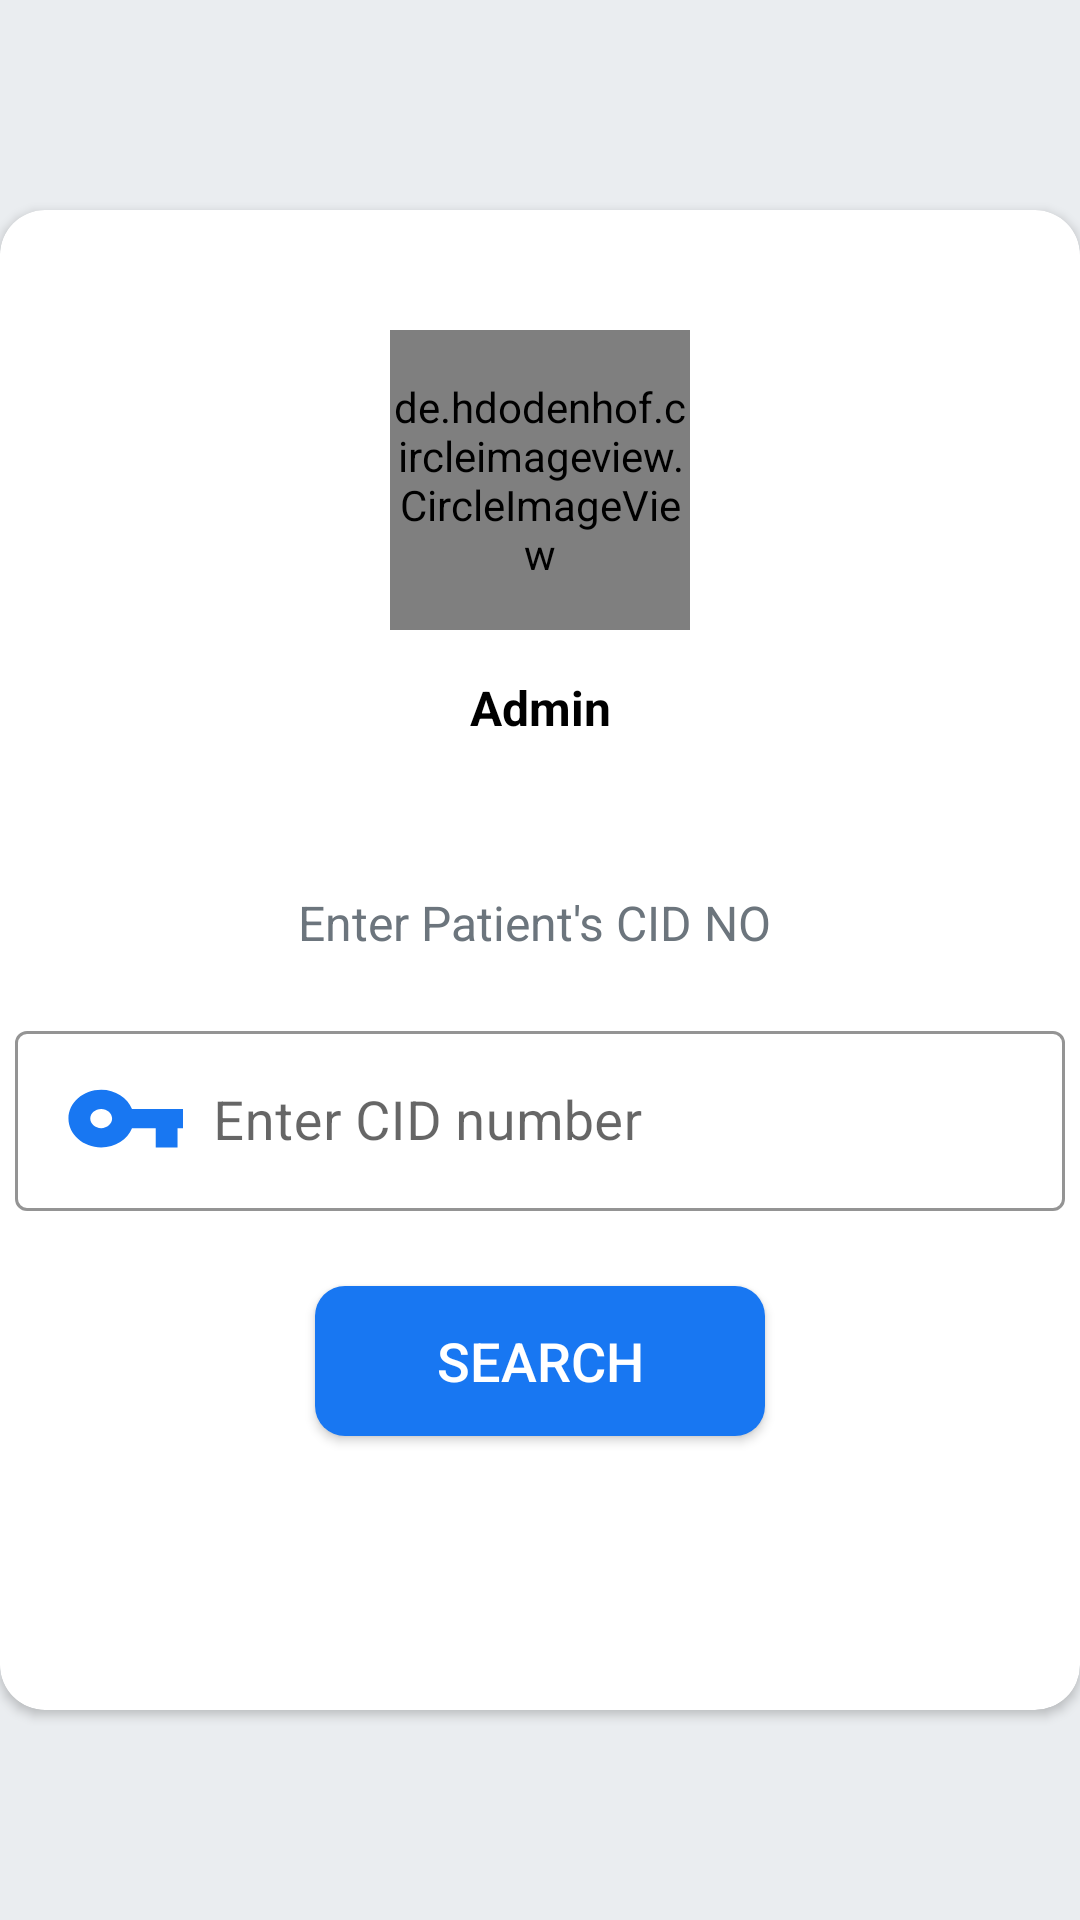

Android layout source for this screen:
<!-- AndroidManifest.xml: application theme Theme.MotherChild_DigitalHealth_Book -->
<!-- res/layout/activity_admin.xml -->
<?xml version="1.0" encoding="utf-8"?>
<androidx.constraintlayout.widget.ConstraintLayout xmlns:android="http://schemas.android.com/apk/res/android"
    xmlns:app="http://schemas.android.com/apk/res-auto"
    xmlns:tools="http://schemas.android.com/tools"
    android:layout_width="match_parent"
    android:layout_height="match_parent"
    android:orientation="vertical"
    tools:context=".AdminActivity"
    android:background="#EAEDF0">

    <androidx.cardview.widget.CardView
        android:id="@+id/login_view"
        android:layout_width="360dp"
        android:layout_height="500dp"
        app:layout_constraintBottom_toBottomOf="parent"
        app:layout_constraintEnd_toEndOf="parent"
        app:layout_constraintStart_toStartOf="parent"
        app:layout_constraintTop_toTopOf="parent"
        app:cardCornerRadius="15dp"
        android:elevation="100dp">

        <LinearLayout
            android:layout_width="match_parent"
            android:layout_height="match_parent"
            android:orientation="vertical">

            <de.hdodenhof.circleimageview.CircleImageView
                android:id="@+id/admin_profile_image"
                android:layout_width="100dp"
                android:layout_height="100dp"
                android:layout_gravity="center"
                android:layout_marginTop="40dp"
                android:src="@drawable/admin"/>

            <TextView
                android:id="@+id/admin_name"
                android:layout_width="match_parent"
                android:layout_height="wrap_content"
                android:text="Admin"
                android:textColor="@color/black"
                android:layout_marginTop="15dp"
                android:textAlignment="center"
                android:textSize="16sp"
                android:textStyle="bold"/>

            <TextView
                android:id="@+id/enter_cid_"
                android:layout_width="match_parent"
                android:layout_height="wrap_content"
                android:text="Enter Patient's CID NO "
                android:textColor="@color/grey"
                android:layout_marginTop="50dp"
                android:textAlignment="center"
                android:textSize="16sp" />

            <com.google.android.material.textfield.TextInputLayout
                android:layout_width="match_parent"
                android:layout_height="wrap_content"
                android:layout_marginTop="0dp"
                android:theme="@style/TextInputLayoutStyle"
                app:boxStrokeColor="#1877F2"
                style="@style/Widget.MaterialComponents.TextInputLayout.OutlinedBox.Dense">

            </com.google.android.material.textfield.TextInputLayout>

            <com.google.android.material.textfield.TextInputLayout
                android:layout_width="match_parent"
                android:layout_height="wrap_content"
                android:layout_marginTop="20dp"
                android:theme="@style/TextInputLayoutStyle"
                app:boxStrokeColor="#1877F2"
                style="@style/Widget.MaterialComponents.TextInputLayout.OutlinedBox.Dense">

                <com.google.android.material.textfield.TextInputEditText
                    android:id="@+id/enter_cid"
                    android:layout_width="350dp"
                    android:layout_height="60dp"
                    android:layout_gravity="center_horizontal"
                    android:hint="Enter CID number"
                    android:drawablePadding="10dp"
                    android:textColor="#000"
                    android:textSize="18sp"
                    android:textColorHint="#000"
                    android:drawableStart="@drawable/cid_icon"
                    android:inputType="numberDecimal" />

            </com.google.android.material.textfield.TextInputLayout>

            <RelativeLayout
                android:layout_width="match_parent"
                android:layout_height="wrap_content">

            </RelativeLayout>

            <androidx.appcompat.widget.AppCompatButton
                android:id="@+id/search_btn"
                android:layout_width="150dp"
                android:layout_height="50dp"
                android:background="@drawable/button_style"
                android:layout_marginTop="25dp"
                android:layout_gravity="center_horizontal"
                android:text="Search"
                android:textColor="@color/white"
                android:textSize="18sp" />



        </LinearLayout>

    </androidx.cardview.widget.CardView>

</androidx.constraintlayout.widget.ConstraintLayout>
<!-- resources referenced by this layout -->
<resources>
  <color name="black">#FF000000</color>
  <color name="grey">#6c757d</color>
  <color name="white">#FFFFFFFF</color>
  <!-- drawable button_style (drawable) -->
  <?xml version="1.0" encoding="utf-8"?>
  <shape xmlns:android="http://schemas.android.com/apk/res/android">
      <corners android:radius="15dp"/>
      <solid android:color="#C52519"/>
  </shape>
  <!-- drawable cid_icon (drawable) -->
  <vector
      android:tint="#1877F2"
      android:viewportHeight="25"
      android:viewportWidth="22"
      android:height="40dp"
      android:width="40dp"
      xmlns:android="http://schemas.android.com/apk/res/android">
      <path android:fillColor="@android:color/white" android:pathData="M12.65,10C11.83,7.67 9.61,6 7,6c-3.31,0 -6,2.69 -6,6s2.69,6 6,6c2.61,0 4.83,-1.67 5.65,-4H17v4h4v-4h2v-4H12.65zM7,14c-1.1,0 -2,-0.9 -2,-2s0.9,-2 2,-2 2,0.9 2,2 -0.9,2 -2,2z"/>
  </vector>
  <style name="TextInputLayoutStyle" parent="Widget.MaterialComponents.TextInputLayout.OutlinedBox">
          <item name="boxStrokeColor">#fff</item>
          <item name="boxStrokeWidth">2dp</item>
      </style>
  <style name="Theme.MotherChild_DigitalHealth_Book" parent="Theme.MaterialComponents.DayNight.DarkActionBar">
          
          <item name="colorPrimary">@color/purple_500</item>
          <item name="colorPrimaryVariant">@color/purple_700</item>
          <item name="colorOnPrimary">@color/white</item>
          
          <item name="colorSecondary">@color/teal_200</item>
          <item name="colorSecondaryVariant">@color/teal_700</item>
          <item name="colorOnSecondary">@color/black</item>
          
          <item name="android:statusBarColor" tools:targetApi="l">?attr/colorPrimaryVariant</item>
          
      </style>
  <color name="purple_500">#FF6200EE</color>
  <color name="purple_700">#FF3700B3</color>
  <color name="teal_200">#FF03DAC5</color>
  <color name="teal_700">#FF018786</color>
</resources>
